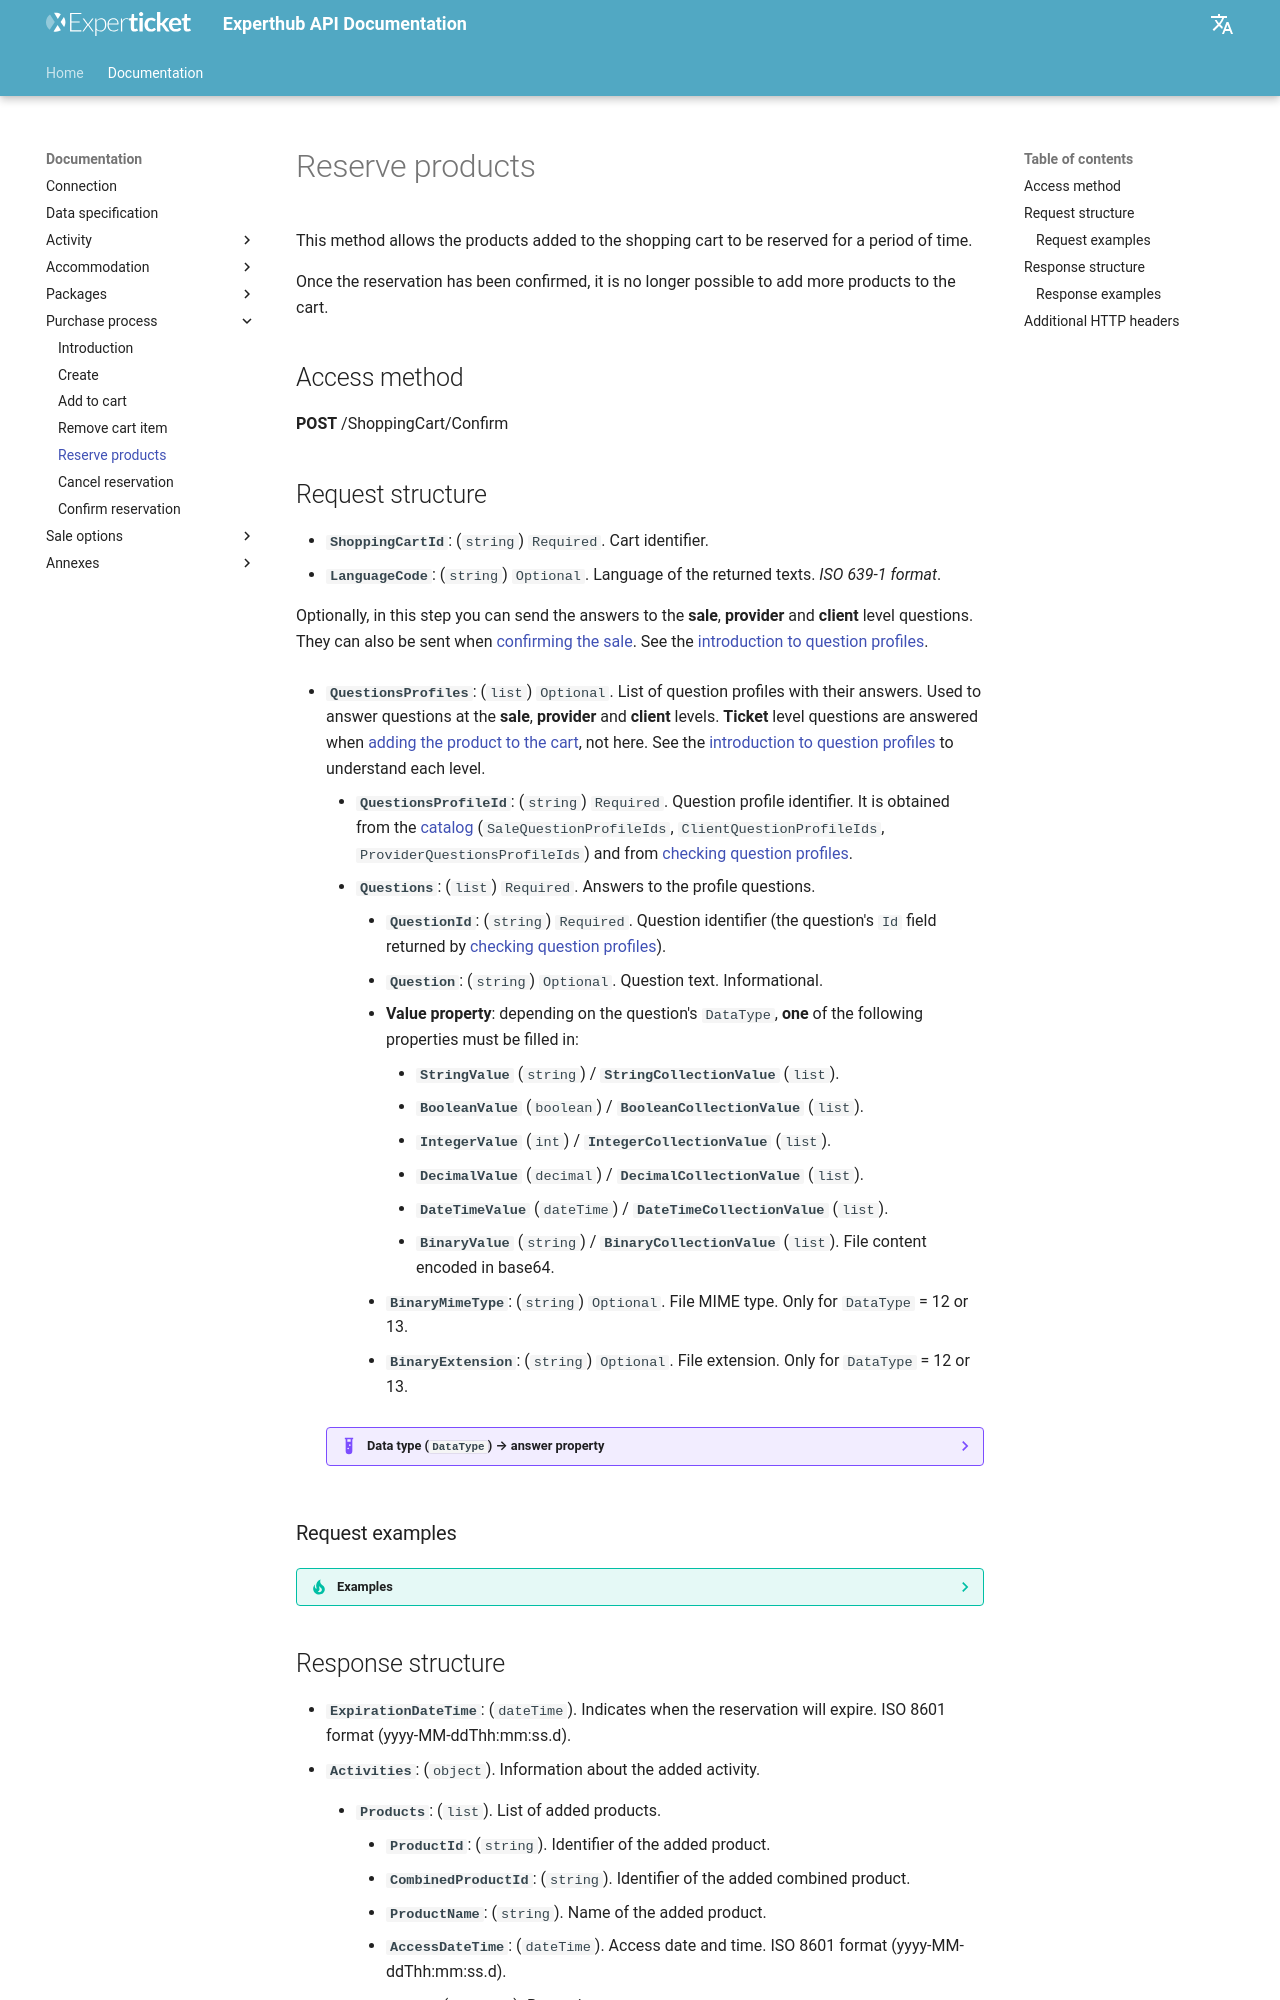

repository: Experticket/experthubApiDocs · page: en/docs/shoppingCart/confirm/index.html · generator: mkdocs

# Reserve products

This method allows the products added to the shopping cart to be reserved for a period of time.

Once the reservation has been confirmed, it is no longer possible to add more products to the cart.

## Access method

**POST** /ShoppingCart/Confirm

## Request structure

- **`ShoppingCartId`**: (`string`) `Required`. Cart identifier.
- **`LanguageCode`**: (`string`) `Optional`. Language of the returned texts. *ISO 639-1 format*.

Optionally, in this step you can send the answers to the **sale**, **provider** and **client** level questions. They can also be sent when [confirming the sale](sale.md). See the [introduction to question profiles](../activity/questions.md).

--8<-- "includes/questions/answersRequest.en.md"

### Request examples

??? tip "Examples"

    --8<-- "includes/examples/shoppingCart/confirm.request.1.md"
